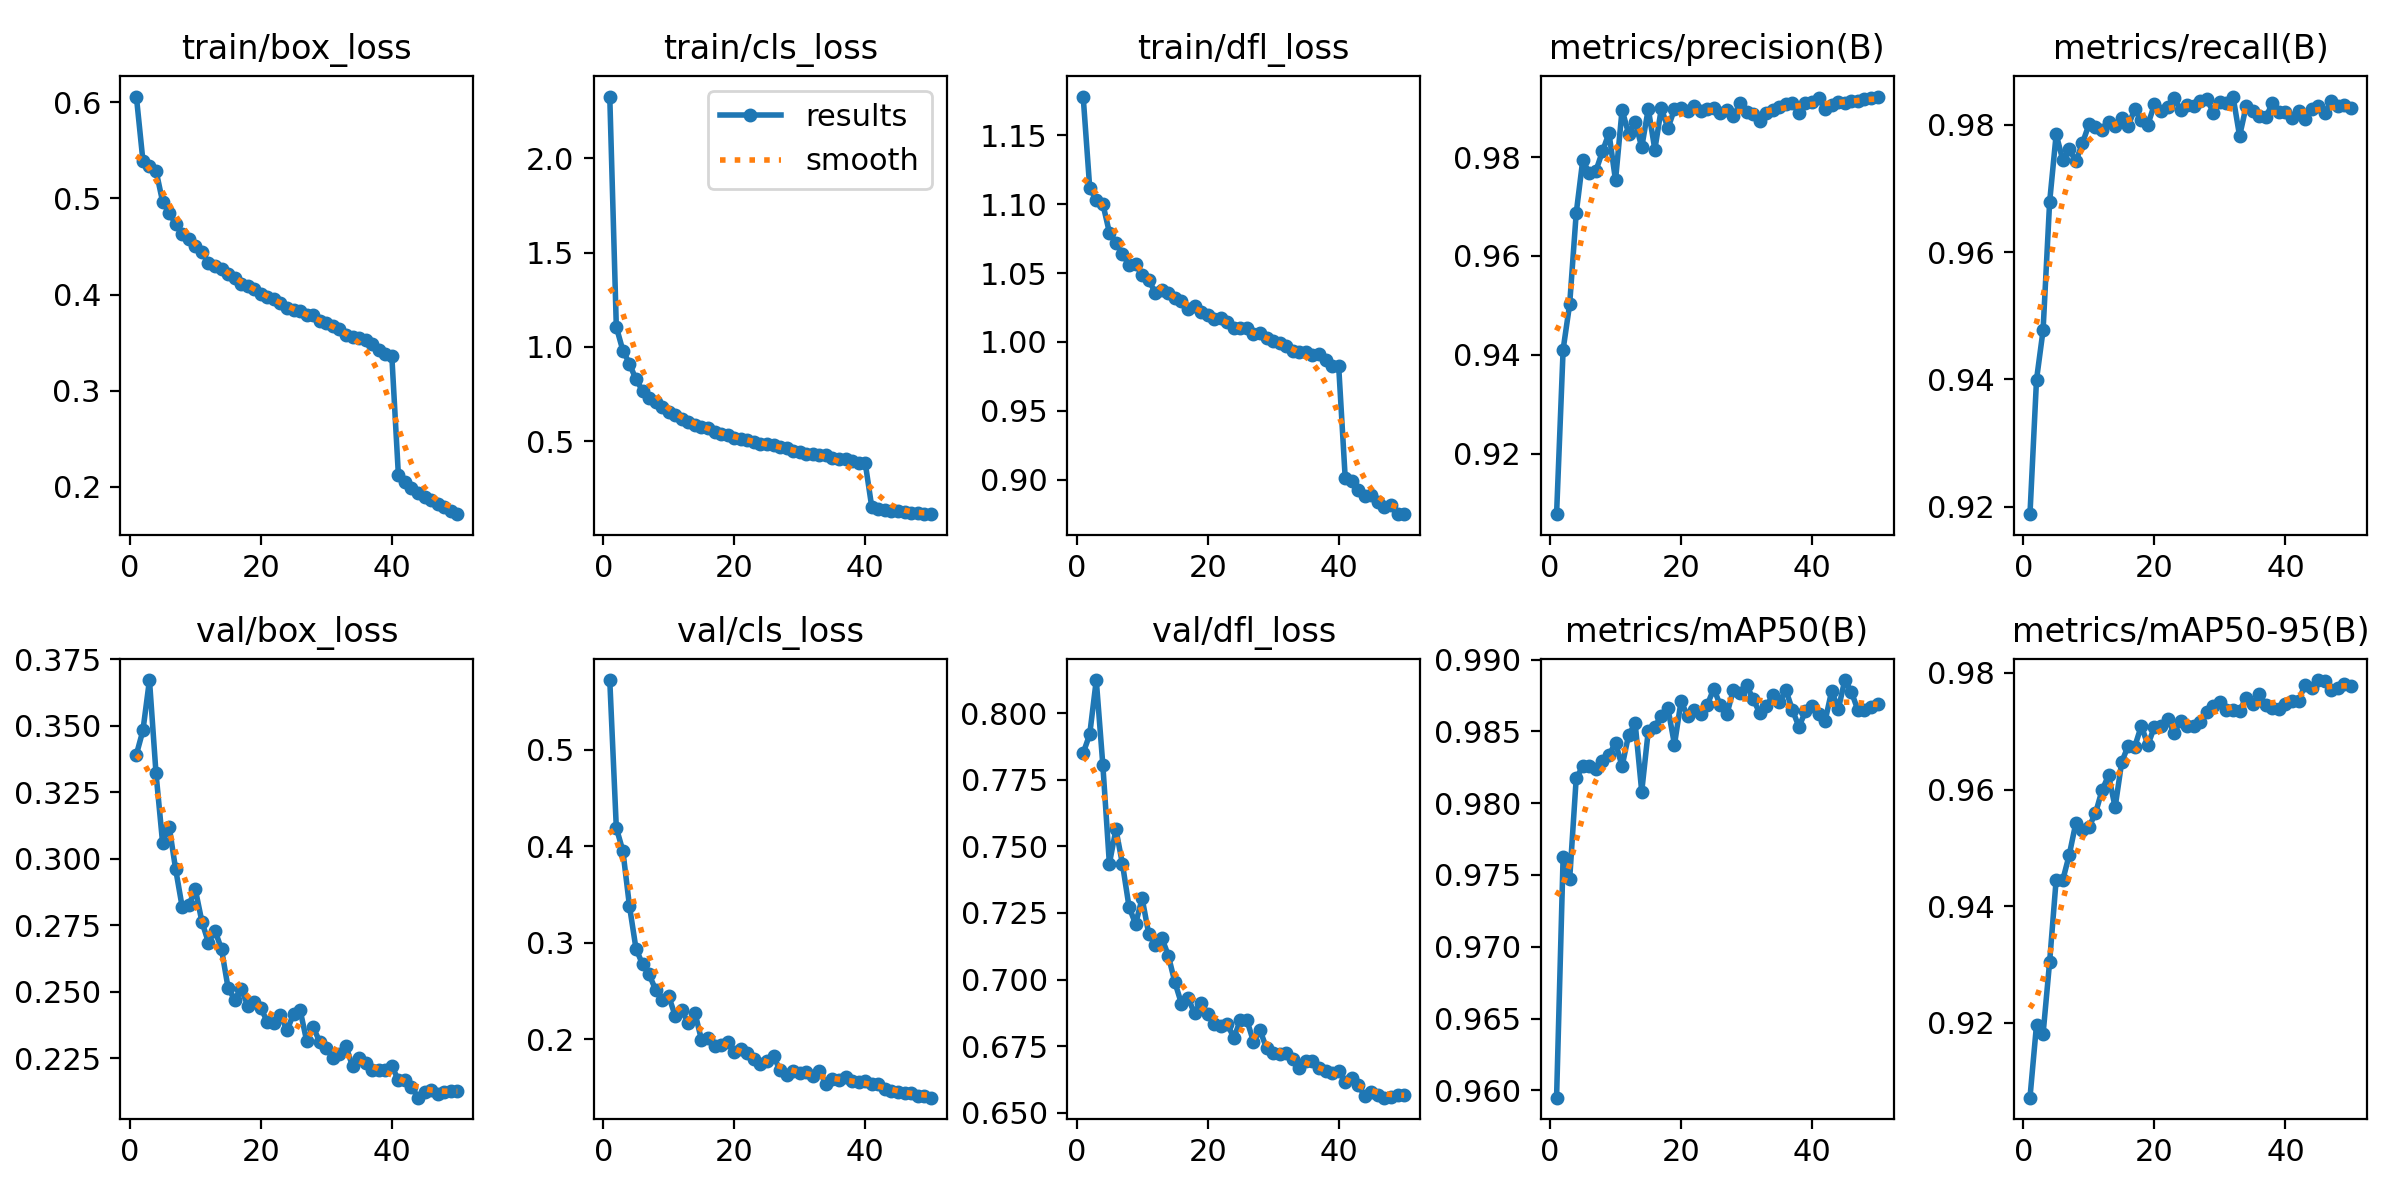

The data file committed next to this chart (first rows):
epoch, train/box_loss, train/cls_loss, train/dfl_loss, metrics/precision(B), metrics/recall(B), metrics/mAP50(B), metrics/mAP50-95(B), val/box_loss, val/cls_loss, val/dfl_loss, lr/pg0, lr/pg1, lr/pg2
1, 0.6059, 2.327, 1.178, 0.9078, 0.9188, 0.9595, 0.9071, 0.3392, 0.5722, 0.785, 0.0001188, 0.0001188, 0.0001188
2, 0.5391, 1.106, 1.112, 0.9411, 0.9399, 0.9763, 0.9196, 0.3483, 0.419, 0.792, 0.0002331, 0.0002331, 0.0002331
3, 0.5332, 0.9806, 1.103, 0.9503, 0.9477, 0.9747, 0.918, 0.3673, 0.3951, 0.8124, 0.0003427, 0.0003427, 0.0003427
4, 0.5289, 0.9118, 1.1, 0.9687, 0.9678, 0.9817, 0.9304, 0.3321, 0.3383, 0.7806, 0.0003358, 0.0003358, 0.0003358
5, 0.4968, 0.8274, 1.079, 0.9794, 0.9785, 0.9826, 0.9446, 0.3061, 0.2938, 0.7435, 0.0003287, 0.0003287, 0.0003287
6, 0.4848, 0.7687, 1.072, 0.9767, 0.9745, 0.9826, 0.9444, 0.3122, 0.2775, 0.7563, 0.0003217, 0.0003217, 0.0003217
7, 0.4735, 0.7311, 1.064, 0.9772, 0.9762, 0.9824, 0.9488, 0.2961, 0.2672, 0.7434, 0.0003146, 0.0003146, 0.0003146
8, 0.4627, 0.707, 1.056, 0.9811, 0.9743, 0.9829, 0.9542, 0.2818, 0.2511, 0.7273, 0.0003075, 0.0003075, 0.0003075
9, 0.4582, 0.6799, 1.057, 0.9848, 0.9771, 0.9833, 0.953, 0.2826, 0.2407, 0.7209, 0.0003005, 0.0003005, 0.0003005
10, 0.4501, 0.6542, 1.048, 0.9753, 0.98, 0.9842, 0.9536, 0.2885, 0.2444, 0.7305, 0.0002934, 0.0002934, 0.0002934
11, 0.4447, 0.6372, 1.045, 0.9896, 0.9797, 0.9826, 0.9559, 0.2765, 0.2239, 0.7173, 0.0002863, 0.0002863, 0.0002863
12, 0.4328, 0.6176, 1.036, 0.9847, 0.9792, 0.9847, 0.9599, 0.2686, 0.2297, 0.713, 0.0002792, 0.0002792, 0.0002792
13, 0.4298, 0.6036, 1.038, 0.9872, 0.9804, 0.9856, 0.9624, 0.2731, 0.2162, 0.7157, 0.0002722, 0.0002722, 0.0002722
14, 0.4268, 0.5841, 1.036, 0.982, 0.9798, 0.9808, 0.957, 0.2661, 0.2272, 0.709, 0.0002651, 0.0002651, 0.0002651
15, 0.4214, 0.575, 1.032, 0.9898, 0.981, 0.985, 0.9647, 0.2515, 0.1992, 0.699, 0.000258, 0.000258, 0.000258
16, 0.4169, 0.5705, 1.03, 0.9815, 0.9799, 0.9853, 0.9675, 0.2471, 0.2011, 0.691, 0.000251, 0.000251, 0.000251
17, 0.4115, 0.5482, 1.024, 0.9899, 0.9825, 0.9861, 0.9674, 0.2513, 0.1928, 0.693, 0.0002439, 0.0002439, 0.0002439
18, 0.4092, 0.5404, 1.026, 0.9858, 0.9808, 0.9866, 0.9709, 0.2449, 0.1941, 0.6875, 0.0002368, 0.0002368, 0.0002368
19, 0.4057, 0.534, 1.022, 0.9897, 0.98, 0.9841, 0.9677, 0.2463, 0.1968, 0.6914, 0.0002298, 0.0002298, 0.0002298
20, 0.4007, 0.5194, 1.019, 0.99, 0.9832, 0.9871, 0.9708, 0.244, 0.187, 0.6871, 0.0002227, 0.0002227, 0.0002227
21, 0.398, 0.511, 1.016, 0.9894, 0.9822, 0.9861, 0.9709, 0.2386, 0.1901, 0.6832, 0.0002156, 0.0002156, 0.0002156
22, 0.3951, 0.5073, 1.017, 0.9903, 0.9828, 0.9865, 0.9722, 0.2382, 0.1858, 0.6827, 0.0002086, 0.0002086, 0.0002086
23, 0.391, 0.4946, 1.014, 0.9893, 0.9841, 0.9862, 0.9697, 0.2414, 0.1795, 0.6834, 0.0002015, 0.0002015, 0.0002015
24, 0.3858, 0.4861, 1.01, 0.9897, 0.9824, 0.9868, 0.9718, 0.2355, 0.1739, 0.6782, 0.0001944, 0.0001944, 0.0001944
25, 0.3836, 0.487, 1.01, 0.9899, 0.9831, 0.988, 0.9709, 0.2418, 0.1774, 0.6849, 0.0001874, 0.0001874, 0.0001874
26, 0.383, 0.4819, 1.01, 0.9888, 0.983, 0.9868, 0.971, 0.2431, 0.1821, 0.6847, 0.0001803, 0.0001803, 0.0001803
27, 0.3783, 0.4685, 1.006, 0.9896, 0.9838, 0.9862, 0.9716, 0.2315, 0.1677, 0.6768, 0.0001732, 0.0001732, 0.0001732
28, 0.3791, 0.4645, 1.006, 0.9882, 0.984, 0.9879, 0.9734, 0.2366, 0.163, 0.681, 0.0001661, 0.0001661, 0.0001661
29, 0.3726, 0.4456, 1.002, 0.9909, 0.9819, 0.9877, 0.9743, 0.2312, 0.1666, 0.6742, 0.0001591, 0.0001591, 0.0001591
30, 0.371, 0.4426, 1.001, 0.989, 0.9835, 0.9882, 0.975, 0.2288, 0.1648, 0.6724, 0.000152, 0.000152, 0.000152
31, 0.3672, 0.4337, 0.999, 0.9888, 0.9835, 0.9872, 0.9737, 0.2253, 0.1656, 0.6723, 0.0001449, 0.0001449, 0.0001449
32, 0.364, 0.4315, 0.9967, 0.9874, 0.9844, 0.9863, 0.9736, 0.2267, 0.1614, 0.6726, 0.0001379, 0.0001379, 0.0001379
33, 0.3578, 0.4267, 0.9934, 0.9888, 0.9782, 0.9867, 0.9736, 0.2296, 0.1669, 0.6704, 0.0001308, 0.0001308, 0.0001308
34, 0.3555, 0.4244, 0.9924, 0.9896, 0.9829, 0.9875, 0.9757, 0.222, 0.1535, 0.6669, 0.0001237, 0.0001237, 0.0001237
35, 0.3546, 0.4102, 0.9924, 0.9902, 0.9821, 0.987, 0.9747, 0.2252, 0.1583, 0.6695, 0.0001167, 0.0001167, 0.0001167
36, 0.3528, 0.4052, 0.9903, 0.9907, 0.9813, 0.9879, 0.9765, 0.2232, 0.1574, 0.6694, 0.0001096, 0.0001096, 0.0001096
37, 0.3482, 0.4039, 0.9913, 0.9909, 0.9812, 0.9865, 0.9744, 0.2208, 0.1602, 0.6669, 0.0001025, 0.0001025, 0.0001025
38, 0.3427, 0.3947, 0.9866, 0.989, 0.9834, 0.9853, 0.9739, 0.2205, 0.1565, 0.6657, 9.5462e-05, 9.5462e-05, 9.5462e-05
39, 0.3381, 0.3851, 0.9825, 0.991, 0.982, 0.9864, 0.9738, 0.2205, 0.155, 0.6651, 8.8393e-05, 8.8393e-05, 8.8393e-05
40, 0.3357, 0.384, 0.9828, 0.9912, 0.9819, 0.9868, 0.9746, 0.2222, 0.1567, 0.6659, 8.1325e-05, 8.1325e-05, 8.1325e-05
41, 0.2122, 0.15, 0.9013, 0.9919, 0.9811, 0.9862, 0.9751, 0.2167, 0.1534, 0.6616, 7.4256e-05, 7.4256e-05, 7.4256e-05
42, 0.2052, 0.1431, 0.899, 0.9897, 0.9822, 0.9857, 0.9752, 0.2169, 0.1537, 0.6631, 6.7187e-05, 6.7187e-05, 6.7187e-05
43, 0.1986, 0.1349, 0.8926, 0.9905, 0.981, 0.9878, 0.978, 0.2144, 0.1481, 0.6604, 6.0119e-05, 6.0119e-05, 6.0119e-05
44, 0.1939, 0.1313, 0.8881, 0.9911, 0.9824, 0.9865, 0.9775, 0.2102, 0.1459, 0.6563, 5.305e-05, 5.305e-05, 5.305e-05
45, 0.19, 0.1288, 0.8891, 0.991, 0.9829, 0.9886, 0.9788, 0.2123, 0.145, 0.6578, 4.5982e-05, 4.5982e-05, 4.5982e-05
46, 0.1862, 0.1258, 0.8835, 0.9913, 0.9818, 0.9878, 0.9786, 0.213, 0.1441, 0.6568, 3.8913e-05, 3.8913e-05, 3.8913e-05
47, 0.1821, 0.1213, 0.8803, 0.9913, 0.9837, 0.9865, 0.9771, 0.2117, 0.1436, 0.6557, 3.1844e-05, 3.1844e-05, 3.1844e-05
48, 0.1793, 0.1192, 0.8814, 0.9917, 0.983, 0.9865, 0.9775, 0.2125, 0.1408, 0.6561, 2.4776e-05, 2.4776e-05, 2.4776e-05
49, 0.1745, 0.1153, 0.8749, 0.992, 0.983, 0.9867, 0.9781, 0.2129, 0.1414, 0.6566, 1.7707e-05, 1.7707e-05, 1.7707e-05
50, 0.1717, 0.1133, 0.8748, 0.9922, 0.9827, 0.9869, 0.9777, 0.2129, 0.1392, 0.6569, 1.0639e-05, 1.0639e-05, 1.0639e-05
